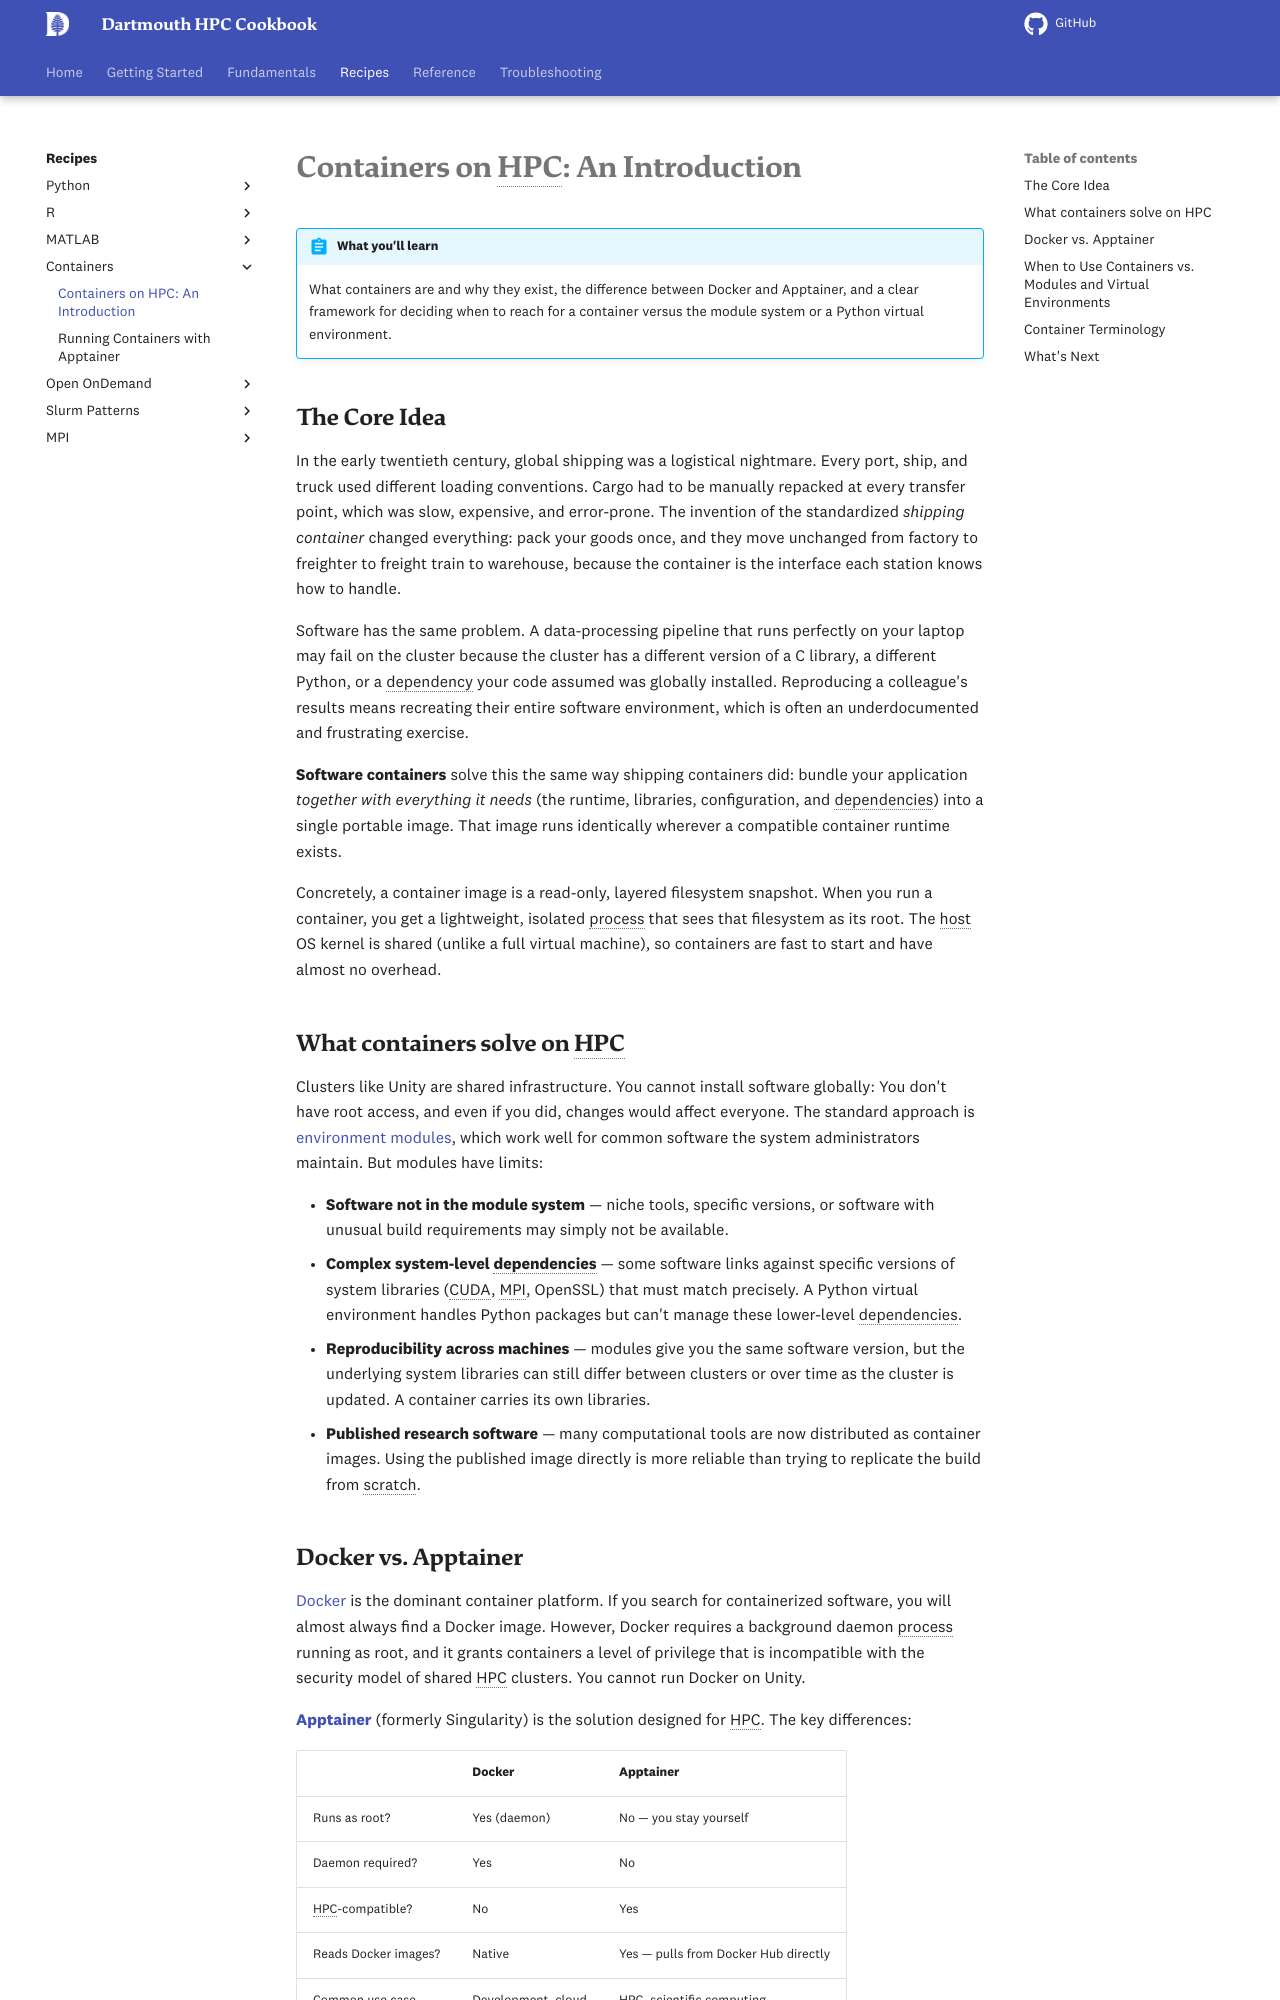

repository: dartmouth/dartmouth-hpc-cookbook · page: recipes/containers/intro/index.html · generator: mkdocs

---
title: "Containers on HPC: An Introduction"
description: "What containers are, what they solve on {{ cluster.name }}, and when to use them instead of modules and virtual environments"
---

# Containers on HPC: An Introduction

!!! abstract "What you'll learn"
    What containers are and why they exist, the difference between Docker and
    Apptainer, and a clear framework for deciding when to reach for a container
    versus the module system or a Python virtual environment.

## The Core Idea

In the early twentieth century, global shipping was a logistical nightmare.
Every port, ship, and truck used different loading conventions. Cargo had to be
manually repacked at every transfer point, which was slow, expensive, and
error-prone.
The invention of the standardized *shipping container* changed everything: pack
your goods once, and they move unchanged from factory to freighter to freight
train to warehouse, because the container is the interface each station knows
how to handle.

Software has the same problem. A data-processing pipeline that runs perfectly
on your laptop may fail on the cluster because the cluster has a different
version of a C library, a different Python, or a dependency your code assumed
was globally installed. Reproducing a colleague's results means recreating
their entire software environment, which is often an underdocumented and
frustrating exercise.

**Software containers** solve this the same way shipping containers did: bundle
your application *together with everything it needs* (the runtime, libraries,
configuration, and dependencies) into a single portable image. That image runs
identically wherever a compatible container runtime exists.

Concretely, a container image is a read-only, layered filesystem snapshot. When
you run a container, you get a lightweight, isolated process that sees that
filesystem as its root. The host OS kernel is shared (unlike a full virtual
machine), so containers are fast to start and have almost no overhead.

## What containers solve on HPC

Clusters like {{ cluster.name }} are shared infrastructure. You cannot install
software globally: You don't have root access, and even if you did, changes
would affect everyone. The standard approach is [environment modules](../../fundamentals/modules.md),
which work well for common software the system administrators maintain. But
modules have limits:

- **Software not in the module system** — niche tools, specific versions, or
  software with unusual build requirements may simply not be available.
- **Complex system-level dependencies** — some software links against specific
  versions of system libraries (CUDA, MPI, OpenSSL) that must match precisely.
  A Python virtual environment handles Python packages but can't manage these
  lower-level dependencies.
- **Reproducibility across machines** — modules give you the same software
  version, but the underlying system libraries can still differ between clusters
  or over time as the cluster is updated. A container carries its own libraries.
- **Published research software** — many computational tools are now distributed
  as container images. Using the published image directly is more reliable than
  trying to replicate the build from scratch.
